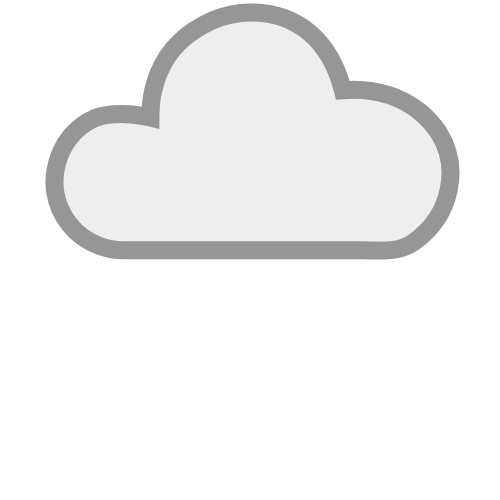
t = 0.00 s
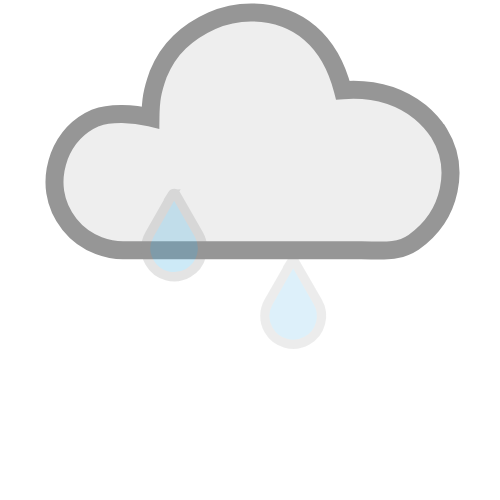
t = 0.25 s
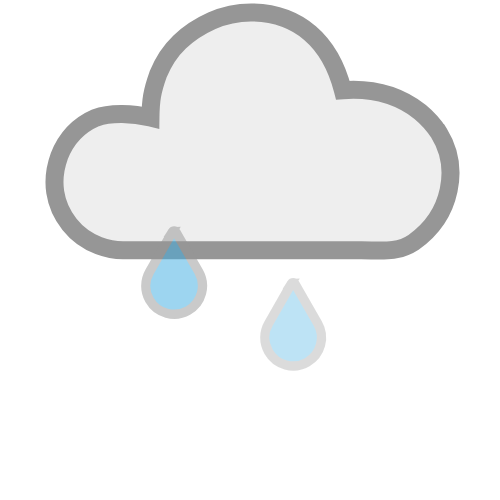
t = 0.50 s
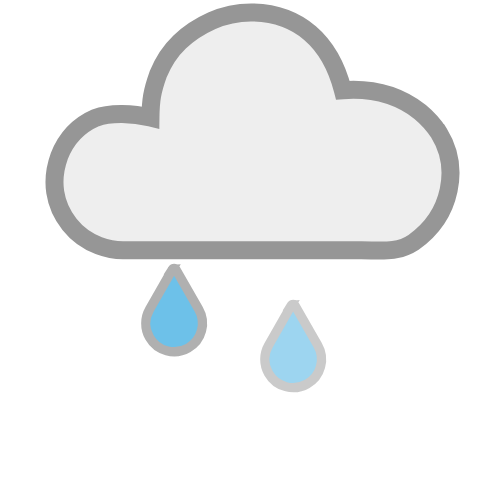
t = 0.75 s
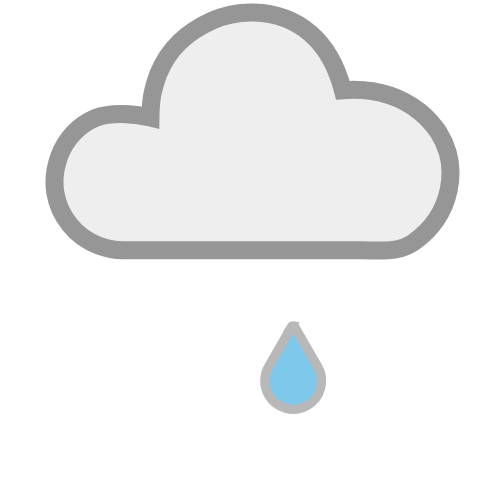
t = 1.00 s
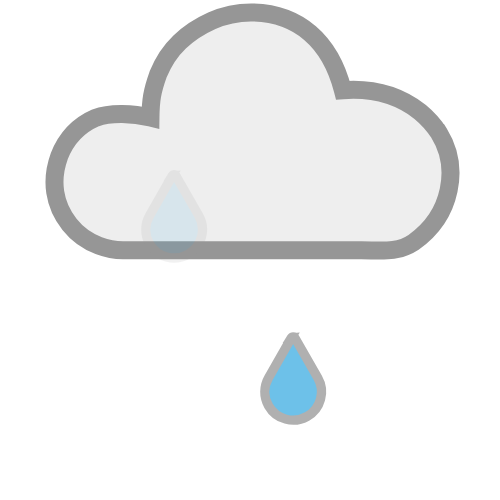
t = 1.13 s

The animated SVG that drew these frames (rendered in a browser with its animation timeline set to each time). Animation: 4 SMIL elements (animate=2,animateTransform=2); one cycle of 1.50 s, repeats indefinitely.

<?xml version="1.0" encoding="UTF-8" standalone="no"?>
<svg id="svg2" xmlns:rdf="http://www.w3.org/1999/02/22-rdf-syntax-ns#" xmlns="http://www.w3.org/2000/svg" height="500" width="500" version="1.1" xmlns:cc="http://creativecommons.org/ns#" xmlns:dc="http://purl.org/dc/elements/1.1/">
 <metadata id="metadata7">
  <rdf:RDF>
   <cc:Work rdf:about="">
    <dc:format>image/svg+xml</dc:format>
    <dc:type rdf:resource="http://purl.org/dc/dcmitype/StillImage"/>
    <dc:title/>
   </cc:Work>
  </rdf:RDF>
 </metadata>
 <path id="path4-4" style="stroke-miterlimit:4;stroke:#969696;stroke-width:18;stroke-dasharray:none;fill:#eeeeee;" d="M439.09,133.25c-5.09-7.97-11.39-15.04-18.91-21.24-26.28-20.736-54.39-23.454-77.3-21.755-12.56-49.252-44.43-77.362-91.9-77.851-13.713,0-26.762,2.7647-39.148,8.2941s-23.113,12.607-32.181,21.233c-9.0683,8.6259-16.256,19.464-21.565,32.513-5.9764,16.725-7.4389,25.806-7.6306,43.074-17.081-4.3171-40.351-5.4105-54.741,0.33177-17.252,7.52-29.416,20.348-36.494,38.485-4.4235,12.165-5.7506,24.108-3.9812,35.831,1.7694,11.722,6.5247,22.449,14.266,32.181,7.7412,9.7318,17.473,16.809,29.195,21.233,8.1836,3.0965,16.256,4.6447,24.219,4.6447h238.21c19.021,0,36.494,2.9829,52.419-7.8548,38.758-27.342,46.344-75.51,25.546-109.12z" horiz-adv-x="1205.1" unicode="" glyph-name="cloud-6"/>
 <path id="path4" style="stroke-dasharray:none;stroke:#969696;stroke-width:9.32061863;stroke-miterlimit:4;fill:#3dade2;" d="m172.39,186.9-22.831,39.912c-4.8327,8.4157-5.1657,19.165-0.00018,28.163,7.749,13.582,25.08,18.248,38.662,10.499s18.248-25.08,10.499-38.662l-22.914-39.912c-0.74991-1.3332-2.583-1.3332-3.4163,0.00003z" horiz-adv-x="1000" unicode="" glyph-name="weather">
  <animateTransform id="anim1" from="0 -30" repeatCount="indefinite" attributeName="transform" to="0 120" attributeType="xml" dur="1s" type="translate"/>
  <animate id="anim2" from="0" repeatCount="indefinite" attributeName="opacity" to="1" dur="1s"/>
 </path>
 <path id="path9411" style="stroke-dasharray:none;stroke:#969696;stroke-width:9.32061958;stroke-miterlimit:4;fill:#3dade2;" d="m291.42,360.3-22.831,39.912c-4.8327,8.4157-5.1657,19.165-0.00017,28.163,7.749,13.582,25.08,18.248,38.662,10.499s18.248-25.08,10.499-38.662l-22.914-39.912c-0.74991-1.3332-2.583-1.3332-3.4163,0.00002z" horiz-adv-x="1000" unicode="" glyph-name="weather">
  <animateTransform id="anim3" from="0 -120" repeatCount="indefinite" attributeName="transform" to="0 10" attributeType="xml" dur="1.5s" type="translate"/>
  <animate id="anim4" from="0" repeatCount="indefinite" attributeName="opacity" to="1" dur="1.5s"/>
 </path>
</svg>
